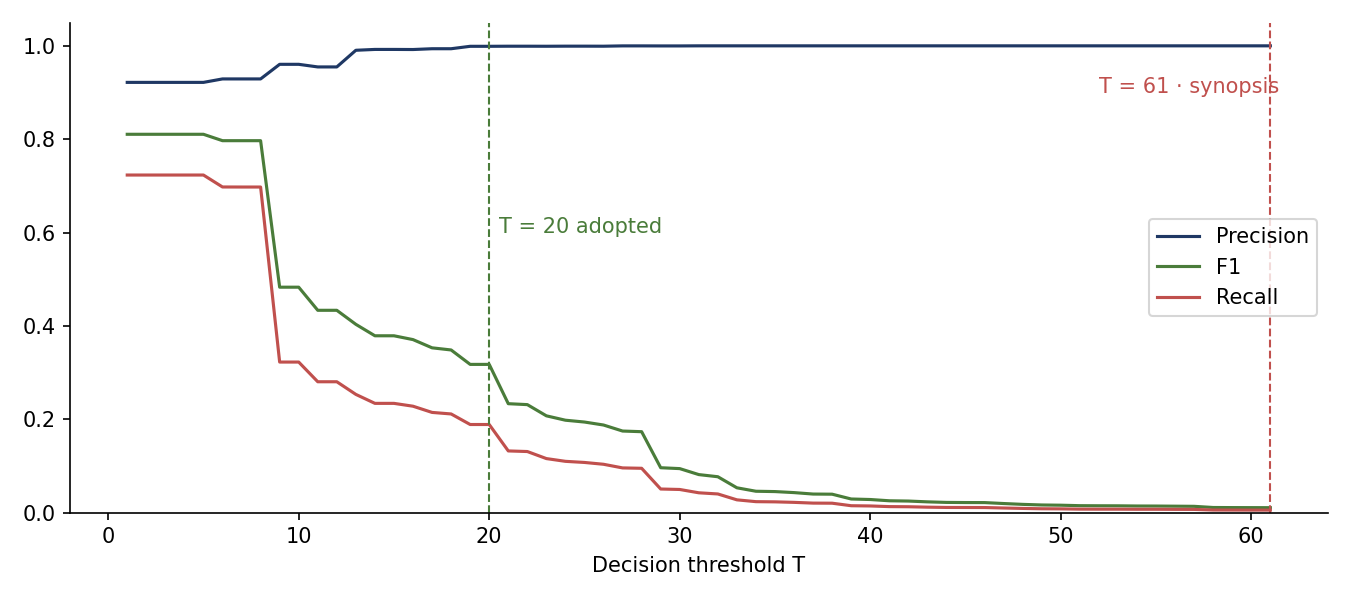

Source data for this figure (header and first rows):
T, TP, FP, FN, TN, precision, recall, f1, accuracy
1, 73004, 6206, 27941, 128644, 0.9217, 0.7232, 0.8105, 0.8552
5, 73004, 6206, 27941, 128644, 0.9217, 0.7232, 0.8105, 0.8552
8, 70411, 5377, 30534, 129473, 0.9291, 0.6975, 0.7968, 0.8477
10, 32554, 1342, 68391, 133508, 0.9604, 0.3225, 0.4829, 0.7043
12, 28296, 1340, 72649, 133510, 0.9548, 0.2803, 0.4334, 0.6862
15, 23626, 183, 77319, 134667, 0.9923, 0.234, 0.3788, 0.6713
18, 21325, 132, 79620, 134718, 0.9938, 0.2113, 0.3484, 0.6618
20, 19052, 20, 81893, 134830, 0.999, 0.1887, 0.3175, 0.6526
25, 10842, 8, 90103, 134842, 0.9993, 0.1074, 0.194, 0.6178
30, 4992, 1, 95953, 134849, 0.9998, 0.0495, 0.0942, 0.5931
35, 2321, 0, 98624, 134850, 1.0, 0.023, 0.045, 0.5817
40, 1435, 0, 99510, 134850, 1.0, 0.0142, 0.028, 0.578
50, 804, 0, 100141, 134850, 1.0, 0.008, 0.0158, 0.5753
61, 535, 0, 100410, 134850, 1.0, 0.0053, 0.0105, 0.5742
